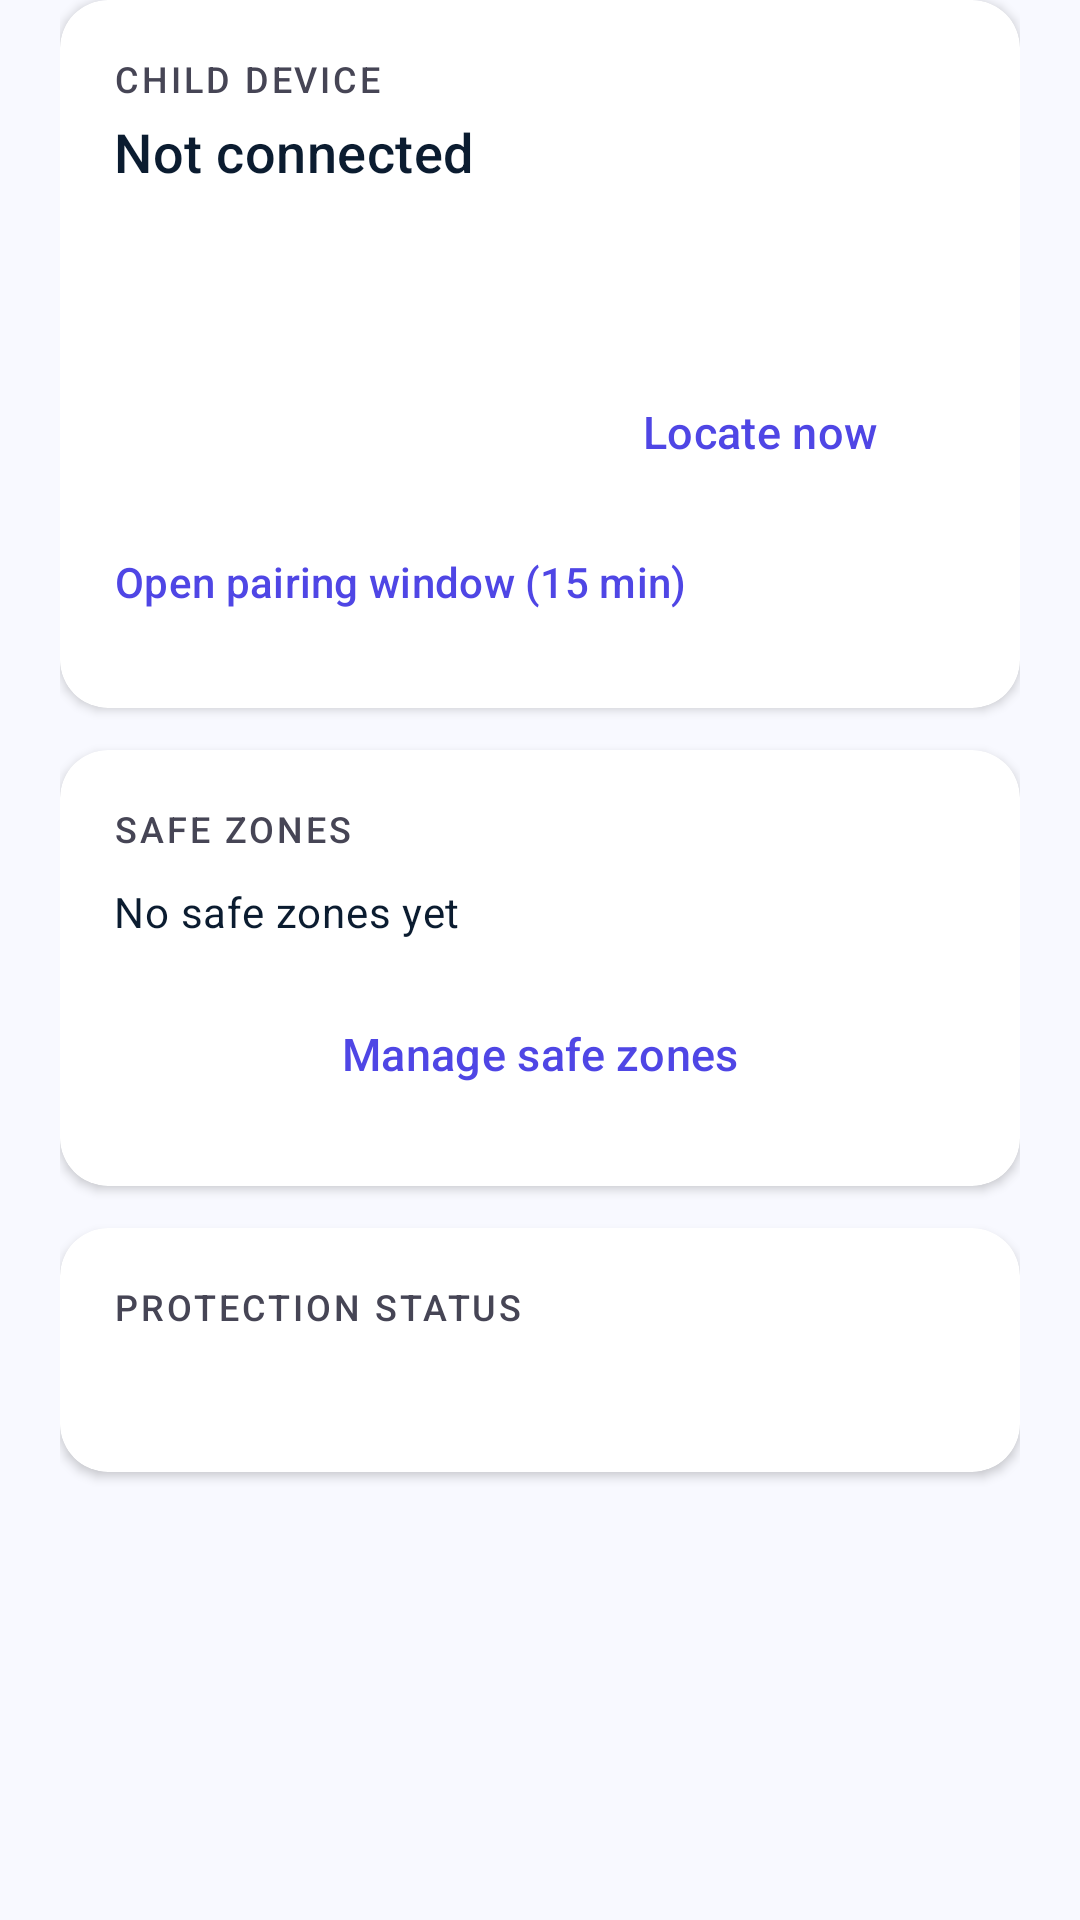

Reconstruct the res/layout file that produces this screen, plus the resources it refers to.
<!-- AndroidManifest.xml: application theme Theme.BeaverGuardian -->
<!-- res/layout/fragment_kids.xml -->
<?xml version="1.0" encoding="utf-8"?>
<ScrollView xmlns:android="http://schemas.android.com/apk/res/android"
    android:layout_width="match_parent" android:layout_height="match_parent"
    android:clipToPadding="false"
    android:paddingStart="20dp" android:paddingEnd="20dp" android:paddingBottom="20dp">
    <LinearLayout android:layout_width="match_parent" android:layout_height="wrap_content"
        android:orientation="vertical">

        <androidx.cardview.widget.CardView style="@style/Card.Guardian"
            android:layout_width="match_parent" android:layout_height="wrap_content">
            <LinearLayout android:layout_width="match_parent" android:layout_height="wrap_content"
                android:orientation="vertical" android:padding="18dp">
                <TextView style="@style/Text.SectionLabel" android:layout_width="wrap_content"
                    android:layout_height="wrap_content" android:text="Child device" />
                <TextView android:id="@+id/tvDevice" style="@style/Text.Title"
                    android:layout_width="wrap_content" android:layout_height="wrap_content"
                    android:text="Not connected" android:paddingTop="4dp" />
                <TextView android:id="@+id/tvSeen" style="@style/Text.Caption"
                    android:layout_width="match_parent" android:layout_height="wrap_content" />
                <TextView android:id="@+id/tvCoords" style="@style/Text.Caption"
                    android:layout_width="match_parent" android:layout_height="wrap_content"
                    android:paddingTop="8dp" />
                <LinearLayout android:layout_width="match_parent" android:layout_height="wrap_content"
                    android:orientation="horizontal" android:layout_marginTop="12dp">
                    <Button android:id="@+id/btnMap" style="@style/Button.Primary"
                        android:layout_width="0dp" android:layout_weight="1"
                        android:layout_height="wrap_content" android:text="Open map" />
                    <Button android:id="@+id/btnLocate" style="@style/Button.Outline"
                        android:layout_width="0dp" android:layout_weight="1"
                        android:layout_height="wrap_content" android:text="Locate now"
                        android:layout_marginStart="10dp" />
                </LinearLayout>
                <Button android:id="@+id/btnPair" style="@style/Button.Text"
                    android:layout_width="wrap_content" android:layout_height="wrap_content"
                    android:text="Open pairing window (15 min)" android:paddingStart="0dp" />
            </LinearLayout>
        </androidx.cardview.widget.CardView>

        <androidx.cardview.widget.CardView style="@style/Card.Guardian"
            android:layout_width="match_parent" android:layout_height="wrap_content">
            <LinearLayout android:layout_width="match_parent" android:layout_height="wrap_content"
                android:orientation="vertical" android:padding="18dp">
                <TextView style="@style/Text.SectionLabel" android:layout_width="wrap_content"
                    android:layout_height="wrap_content" android:text="Safe zones" />
                <TextView android:id="@+id/tvZones" style="@style/Text.Body"
                    android:layout_width="match_parent" android:layout_height="wrap_content"
                    android:textSize="14sp" android:paddingTop="10dp"
                    android:text="No safe zones yet" />
                <Button android:id="@+id/btnZones" style="@style/Button.Outline"
                    android:layout_width="match_parent" android:layout_height="wrap_content"
                    android:text="Manage safe zones" android:layout_marginTop="12dp" />
            </LinearLayout>
        </androidx.cardview.widget.CardView>

        <androidx.cardview.widget.CardView style="@style/Card.Guardian"
            android:layout_width="match_parent" android:layout_height="wrap_content">
            <LinearLayout android:layout_width="match_parent" android:layout_height="wrap_content"
                android:orientation="vertical" android:padding="18dp">
                <TextView style="@style/Text.SectionLabel" android:layout_width="wrap_content"
                    android:layout_height="wrap_content" android:text="Protection status" />
                <TextView android:id="@+id/tvProtection" style="@style/Text.Body"
                    android:layout_width="match_parent" android:layout_height="wrap_content"
                    android:textSize="14sp" android:paddingTop="10dp" />
            </LinearLayout>
        </androidx.cardview.widget.CardView>
    </LinearLayout>
</ScrollView>
<!-- resources referenced by this layout -->
<resources>
  <style name="Button.Outline" parent="Widget.Material3.Button.OutlinedButton">
          <item name="android:fontFamily">sans-serif-medium</item>
          <item name="android:textColor">@color/primary</item>
          <item name="strokeColor">@color/primary</item>
          <item name="cornerRadius">24dp</item>
          <item name="android:minHeight">52dp</item>
          <item name="android:textSize">15sp</item>
          <item name="android:textAllCaps">false</item>
          <item name="iconTint">@color/primary</item>
      </style>
  <style name="Button.Primary" parent="Widget.Material3.Button">
          <item name="android:fontFamily">sans-serif-medium</item>
          <item name="backgroundTint">@color/primary</item>
          <item name="android:textColor">@color/on_primary</item>
          <item name="cornerRadius">24dp</item>
          <item name="android:minHeight">52dp</item>
          <item name="android:textSize">15sp</item>
          <item name="android:textAllCaps">false</item>
          <item name="iconTint">@color/on_primary</item>
          <item name="iconGravity">textStart</item>
          <item name="iconPadding">10dp</item>
      </style>
  <style name="Button.Text" parent="Widget.Material3.Button.TextButton">
          <item name="android:fontFamily">sans-serif-medium</item>
          <item name="android:textColor">@color/primary</item>
          <item name="android:textAllCaps">false</item>
          <item name="android:textSize">14sp</item>
      </style>
  <style name="Card.Guardian" parent="Widget.Material3.CardView.Elevated">
          <item name="cardCornerRadius">16dp</item>
          <item name="cardElevation">2dp</item>
          <item name="cardBackgroundColor">@color/surface_card</item>
          <item name="android:layout_marginBottom">14dp</item>
      </style>
  <style name="Text.Body" parent="TextAppearance.Material3.BodyMedium">
          <item name="android:fontFamily">sans-serif</item>
          <item name="android:textSize">16sp</item>
          <item name="android:textColor">@color/on_surface</item>
          <item name="android:lineSpacingExtra">4sp</item>
      </style>
  <style name="Text.Caption" parent="TextAppearance.Material3.BodySmall">
          <item name="android:fontFamily">sans-serif</item>
          <item name="android:textSize">13sp</item>
          <item name="android:textColor">@color/on_surface_variant</item>
      </style>
  <style name="Text.SectionLabel" parent="TextAppearance.Material3.LabelSmall">
          <item name="android:fontFamily">sans-serif-medium</item>
          <item name="android:textSize">12sp</item>
          <item name="android:textColor">@color/on_surface_variant</item>
          <item name="android:letterSpacing">0.08</item>
          <item name="android:textAllCaps">true</item>
      </style>
  <style name="Text.Title" parent="TextAppearance.Material3.TitleMedium">
          <item name="android:fontFamily">sans-serif-medium</item>
          <item name="android:textSize">18sp</item>
          <item name="android:textColor">@color/on_surface</item>
      </style>
  <color name="primary">#4F46E5</color>
  <color name="on_primary">#FFFFFF</color>
  <color name="surface_card">#FFFFFF</color>
  <color name="on_surface">#0B1C30</color>
  <color name="on_surface_variant">#464555</color>
  <color name="primary_container">#E2DFFF</color>
  <color name="on_primary_container">#0F0069</color>
  <color name="secondary">#10B981</color>
  <color name="on_secondary">#FFFFFF</color>
  <color name="secondary_container">#6CF8BB</color>
  <color name="on_secondary_container">#00714D</color>
  <color name="tertiary">#F59E0B</color>
  <color name="on_tertiary">#FFFFFF</color>
  <color name="error">#BA1A1A</color>
  <color name="on_error">#FFFFFF</color>
  <color name="background">#F8F9FF</color>
  <color name="outline">#777587</color>
</resources>
